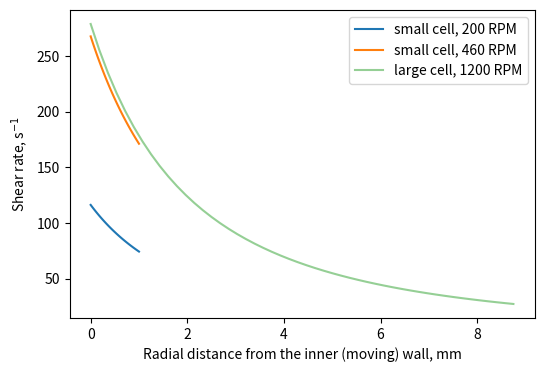

This figure's Python source:
import numpy as np
import matplotlib.pyplot as plt

def couette_shear(R1, R2, omega, r):
    a = -1*omega*R1**2/(R2**2 - R1**2)
    b = omega*R1**2*R2**2/(R2**2 - R1**2)
    return -2*b/r**2

def couette_shear_noderiv(R1, R2, omega, r):
    a = (-1*omega*R1**2)/(R2**2 - R1**2)
    b = (omega*R1**2*R2**2)/(R2**2 - R1**2)
    return a*r + b/r

print(couette_shear_noderiv(4e-3, 5e-3, 400*2*np.pi/(60), 4e-3))
f1 = plt.figure(1, figsize=(6,4))

R1 = 4e-3
R2 = 5e-3
rpm = 200
rs = np.linspace(R1, R2, 50)
ys = [couette_shear(R1, R2, rpm*2*np.pi/(60), r)for r in rs]
plt.plot((rs-R1)*1000, np.abs(np.array(ys)), label='small cell, 200 RPM')
volavg = np.mean(np.abs(np.array(ys)) * 2 * np.pi * rs) / np.mean(2 * np.pi * rs)
print('rpm = {0}, avg shear={1}, volume average shear={2}, variation={3}-{4}'.format(rpm, np.mean(np.abs(np.array(ys))),
                                                                    volavg,
                                                                                     (volavg - np.min(np.abs(np.array(ys))))/volavg,
                                                                                     (-1*volavg + np.max(
                                                                                         np.abs(np.array(ys)))) / volavg))
R1 = 4e-3
R2 = 5e-3
rpm = 460
rs = np.linspace(R1, R2, 50)
ys = [couette_shear(R1, R2, rpm*2*np.pi/(60), r) for r in rs]
plt.plot((rs-R1)*1000, np.abs(np.array(ys)), label='small cell, 460 RPM')
volavg = np.mean(np.abs(np.array(ys)) * 2 * np.pi * rs) / np.mean(2 * np.pi * rs)
print('rpm = {0}, avg shear={1}, volume average shear={2}, variation={3}-{4}'.format(rpm, np.mean(np.abs(np.array(ys))),
                                                                    volavg,
                                                                                     (volavg - np.min(np.abs(np.array(ys))))/volavg,
                                                                                     (-1*volavg + np.max(
                                                                                         np.abs(np.array(ys)))) / volavg))

R1 = 4e-3
R2 = (25.5e-3)/2
rs = np.linspace(R1, R2, 50)
rpm = 1200
ys = [couette_shear(R1, R2, rpm*2*np.pi/(60), r)for r in rs]
plt.plot((rs-R1)*1000, np.abs(np.array(ys)), label='large cell, 1200 RPM', alpha=0.5)
volavg = np.mean(np.abs(np.array(ys)) * 2 * np.pi * rs) / np.mean(2 * np.pi * rs)
print('rpm = {0}, avg shear={1}, volume average shear={2}, variation={3}-{4}'.format(rpm, np.mean(np.abs(np.array(ys))),
                                                                    volavg,
                                                                                     (volavg - np.min(np.abs(np.array(ys))))/volavg,
                                                                                     (-1*volavg + np.max(
                                                                                         np.abs(np.array(ys)))) / volavg))
# plt.ylim(0, 160)
plt.legend()
plt.xlabel('Radial distance from the inner (moving) wall, mm')
plt.ylabel('Shear rate, s$^{-1}$')
plt.savefig('couette_uniformity.png', dpi=300)
plt.show()

